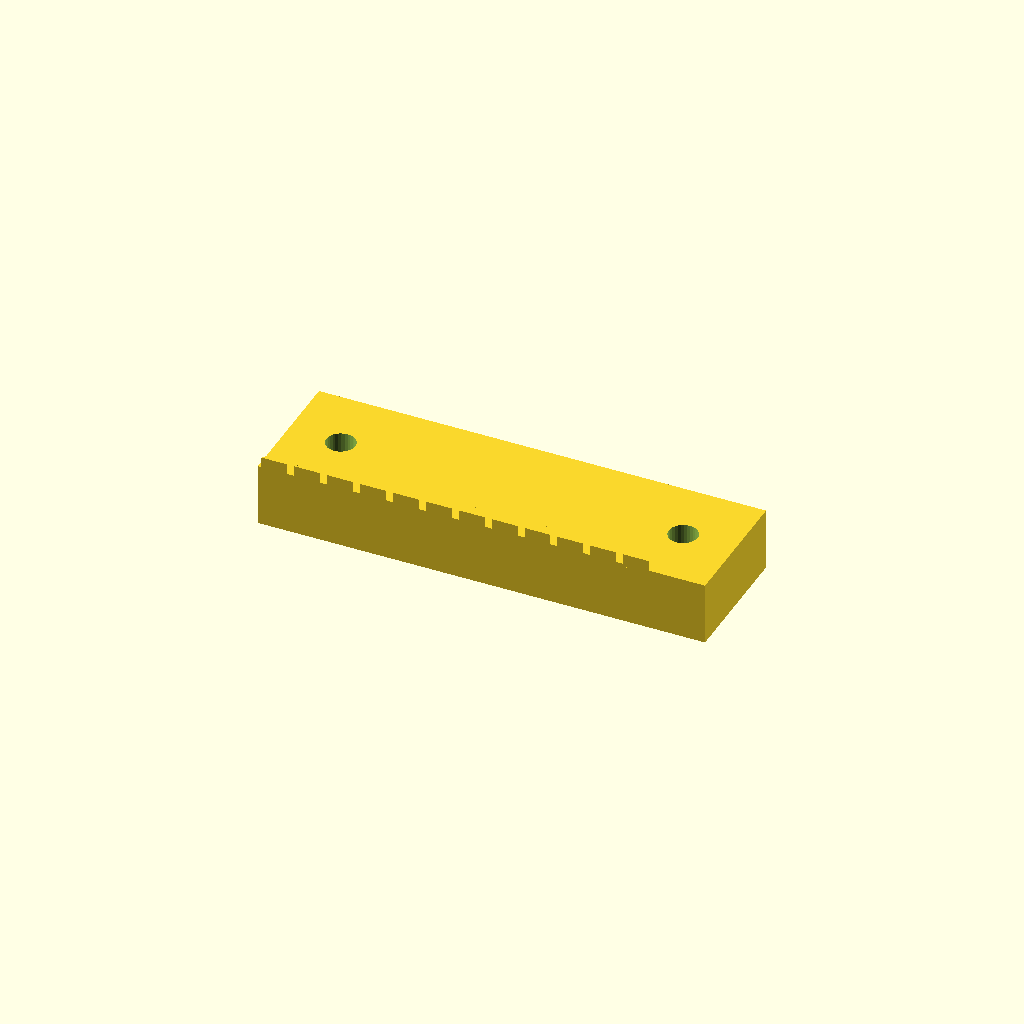
Cell 1: the model at its default parameters.
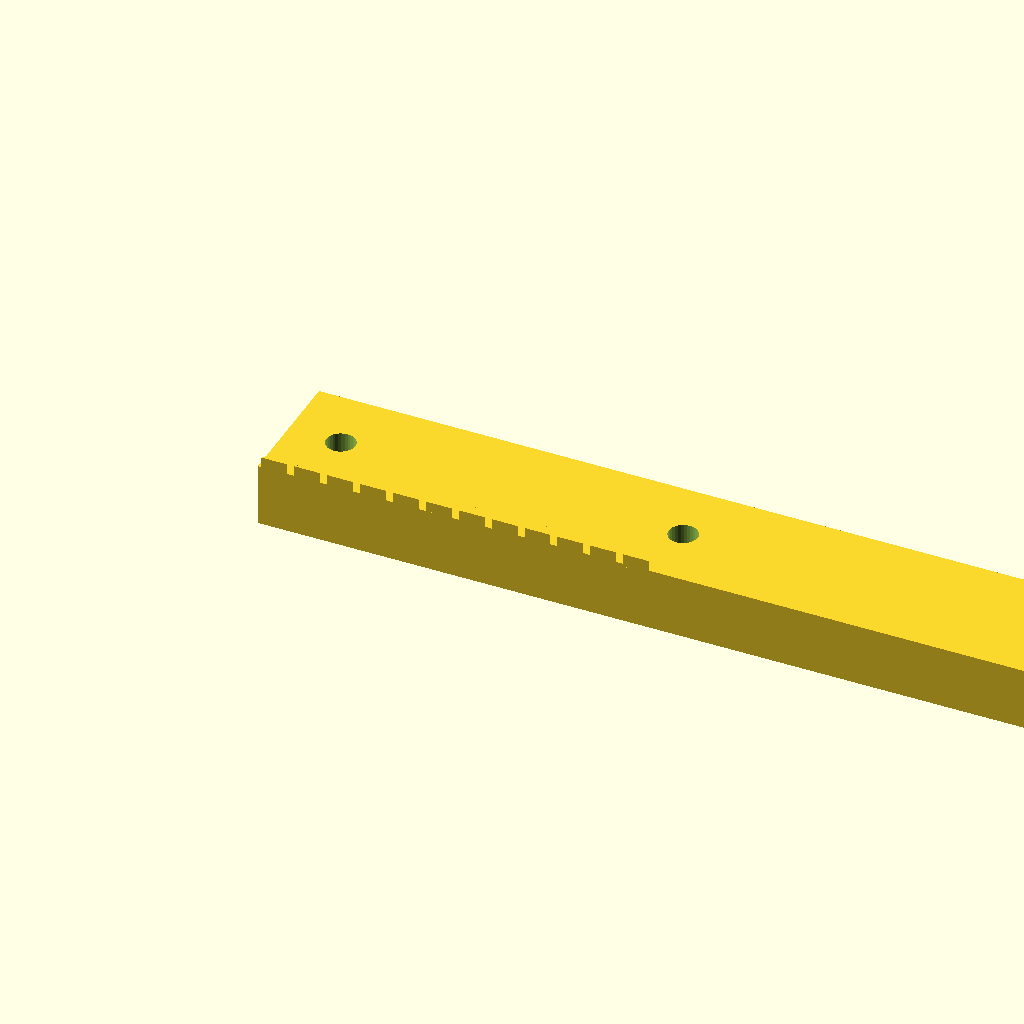
Cell 2: the same model with length = 170.8.
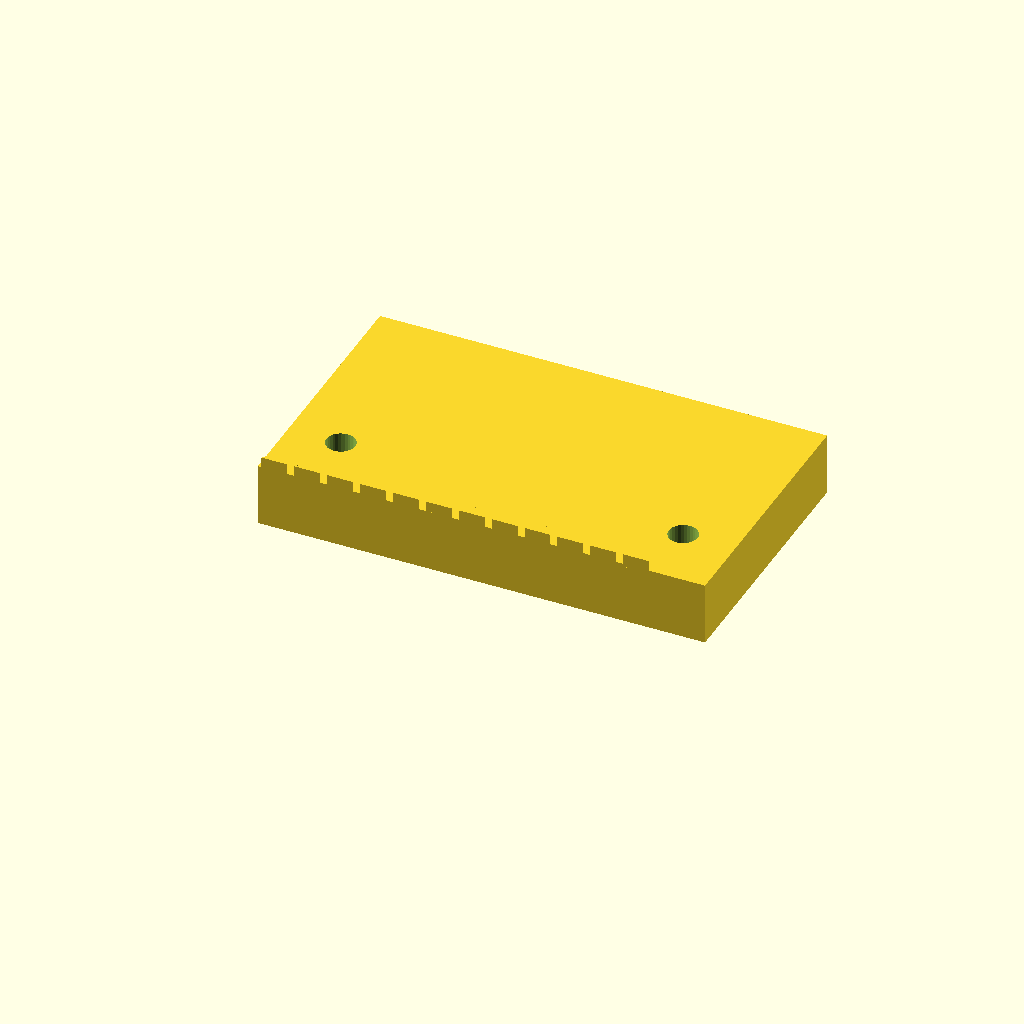
Cell 3 — width set to 50, the other parameters unchanged.
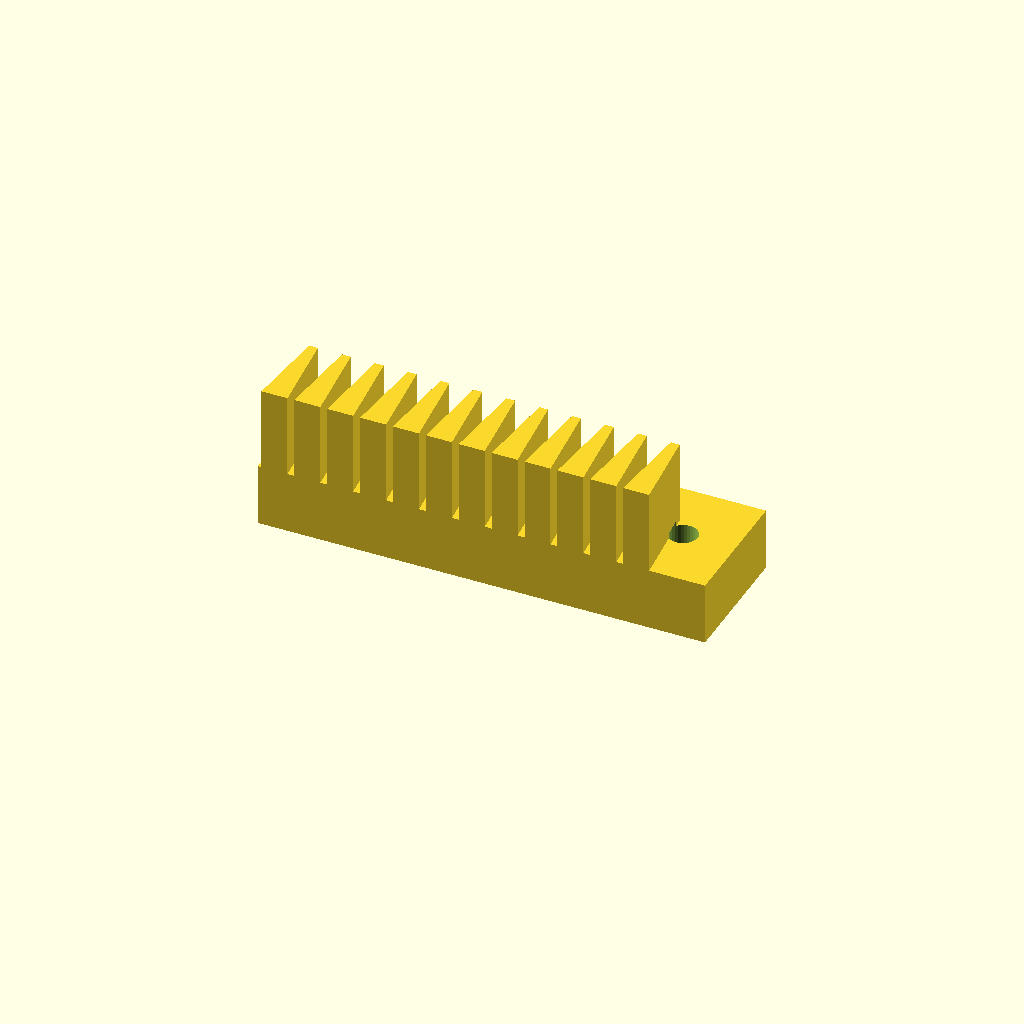
Cell 4 — height set to 28, the other parameters unchanged.
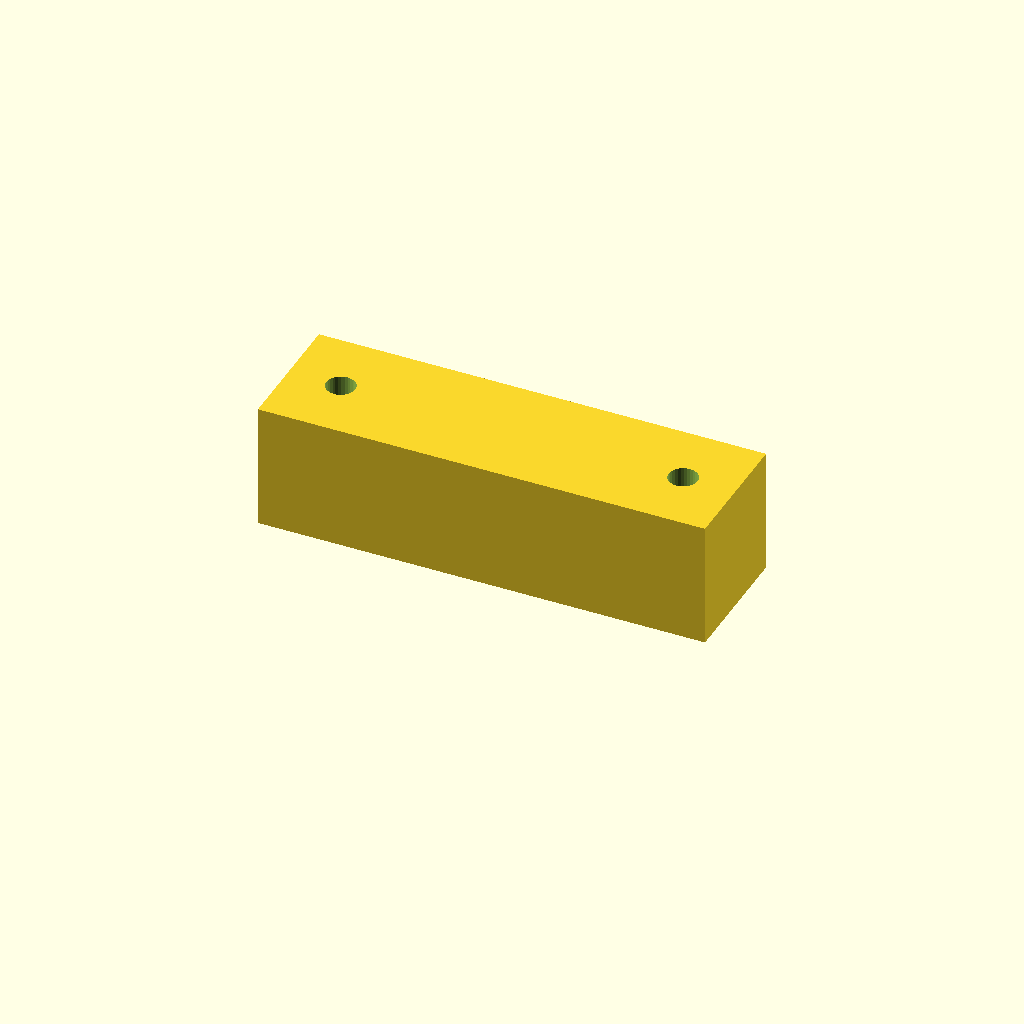
Cell 5: the same model with back_t = 24.
One fixed orthographic camera (rotation 55°, 0°, 25°; colour scheme Cornfield) for every cell.
OpenSCAD source file optional_data/data/gen2/racks/part_0071.scad:
$fn = 32;

// ----------------------------------------------------------------------
// Gear rack: m=2 z=12, 85.4 x 25 x 14 mm
// ----------------------------------------------------------------------

// --- parameters (mm) ---
length = 85.4;            // rack length, X
width = 25;               // rack width, Y
height = 14;              // overall height, Z
module_m = 2;             // module
back_t = 12;              // tooth root line height
pitch = 6.28;             // circular pitch
tip_w = 1.69;             // tooth thickness at the tip
root_w = 4.96;            // tooth thickness at the root line
hole_d = 5.5;             // mounting hole
sink = 0.6;               // tooth root overlap into the body

tooth_span = 75.4;

module tooth(x0) {
  /* 20 deg flank profile, sunk into the body for a positive overlap */
  translate([x0, 0, back_t - sink])
    linear_extrude(height = height - back_t + sink)
      polygon(points = [[-root_w / 2, 0], [root_w / 2, 0],
                        [tip_w / 2, height - back_t],
                        [-tip_w / 2, height - back_t]]);
}

difference() {
  union() {
    cube([length, width, back_t]);
    for (i = [0 : 12 - 1])
      tooth((i + 0.5) * pitch + (tooth_span - 12 * pitch) / 2);
  }
  translate([10, 12.5, -1]) cylinder(h = back_t + 2, d = hole_d);
  translate([75.4, 12.5, -1]) cylinder(h = back_t + 2, d = hole_d);
}
Customizer parameters (derived from the source; name, type, default, range or options):
length: number, default 85.4
width: number, default 25
height: number, default 14
module_m: number, default 2
back_t: number, default 12
pitch: number, default 6.28
tip_w: number, default 1.69
root_w: number, default 4.96
hole_d: number, default 5.5
sink: number, default 0.6
tooth_span: number, default 75.4
